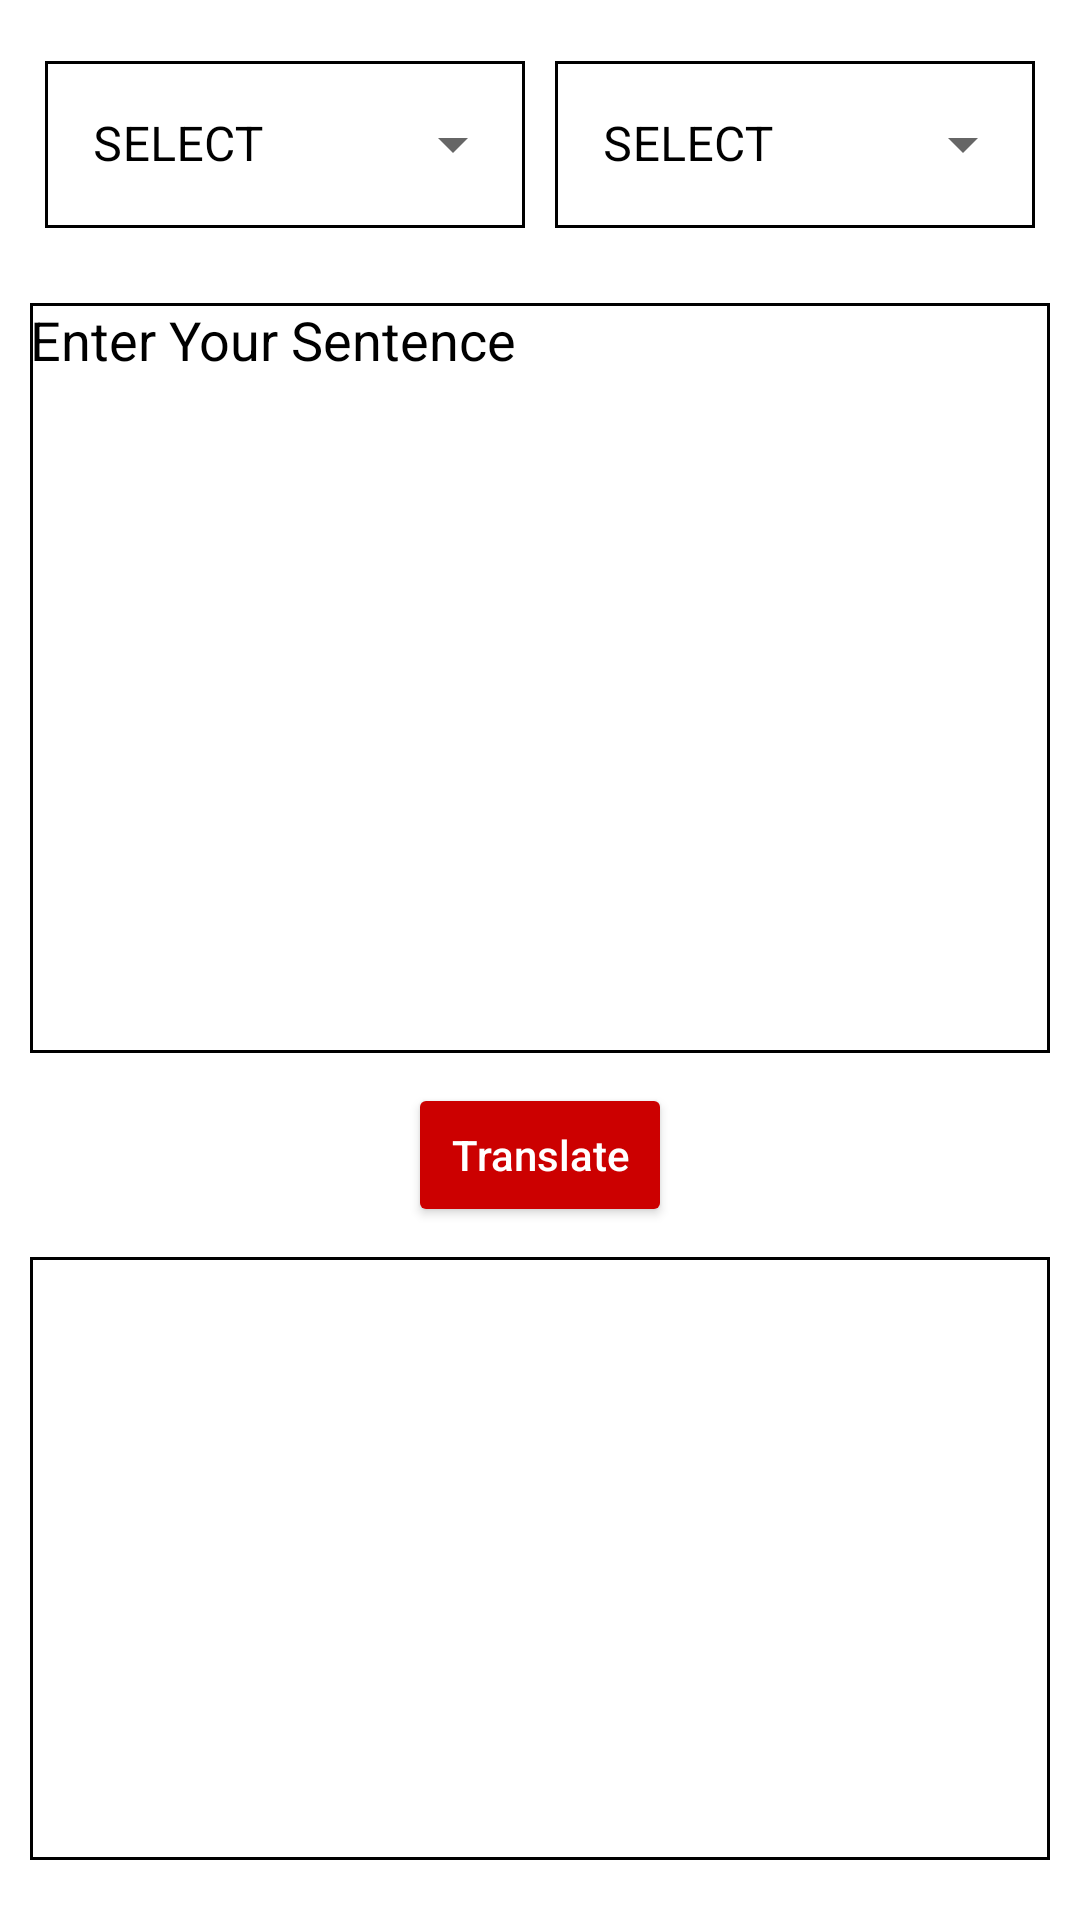

Write the Android layout XML for this screen, with the resource values it uses.
<!-- AndroidManifest.xml: application theme Theme.Realtime_Language_Translation_App -->
<!-- res/layout/activity_main.xml -->
<?xml version="1.0" encoding="utf-8"?>
<androidx.constraintlayout.widget.ConstraintLayout xmlns:android="http://schemas.android.com/apk/res/android"
    xmlns:app="http://schemas.android.com/apk/res-auto"
    xmlns:tools="http://schemas.android.com/tools"
    android:layout_width="match_parent"
    android:layout_height="match_parent"
    android:background="@color/white"
    tools:context=".MainActivity">

    <LinearLayout
        android:layout_width="match_parent"
        android:layout_height="match_parent"
        app:layout_constraintBottom_toBottomOf="parent"
        app:layout_constraintEnd_toEndOf="parent"
        app:layout_constraintStart_toStartOf="parent"
        app:layout_constraintTop_toTopOf="parent"
        android:orientation="vertical"
        android:padding="10dp">

        <LinearLayout
            android:layout_width="match_parent"
            android:layout_height="wrap_content"
            android:orientation="horizontal">

            <com.google.android.material.textfield.TextInputLayout
                android:layout_width="0dp"
                android:layout_height="wrap_content"
                android:layout_weight="3"
                android:layout_margin="5dp"
                android:hint="SELECT"
                android:textColorHint="@color/black"
                style="@style/Widget.MaterialComponents.TextInputLayout.OutlinedBox.ExposedDropdownMenu">

                <AutoCompleteTextView
                    android:id="@+id/language_from"
                    android:layout_width="match_parent"
                    android:layout_height="match_parent"
                    android:background="@drawable/black"
                    android:textColor="@color/black">

                </AutoCompleteTextView>

            </com.google.android.material.textfield.TextInputLayout>

            <ImageView
                android:layout_width="wrap_content"
                android:layout_height="match_parent"
                android:src="@drawable/arrow_right">

            </ImageView>

            <com.google.android.material.textfield.TextInputLayout
                android:layout_width="0dp"
                android:layout_height="wrap_content"
                android:layout_weight="3"
                android:layout_margin="5dp"
                android:hint="SELECT"
                android:textColorHint="@color/black"
                style="@style/Widget.MaterialComponents.TextInputLayout.OutlinedBox.ExposedDropdownMenu">

                <AutoCompleteTextView
                    android:id="@+id/language_to"
                    android:layout_width="match_parent"
                    android:layout_height="match_parent"
                    android:background="@drawable/black"
                    android:textColor="@color/black">

                </AutoCompleteTextView>

            </com.google.android.material.textfield.TextInputLayout>

        </LinearLayout>

        <EditText
            android:id="@+id/inputTxt"
            android:layout_width="match_parent"
            android:layout_height="250dp"
            android:hint="Enter Your Sentence"
            android:gravity="start"
            android:textColorHint="@color/black"
            android:textColor="@color/black"
            android:layout_marginTop="20dp"
            android:background="@drawable/black">

        </EditText>

        <Button
            android:id="@+id/translateBtn"
            android:layout_width="wrap_content"
            android:layout_height="wrap_content"
            android:text="Translate"
            android:textAllCaps="false"
            android:layout_marginTop="10dp"
            android:layout_gravity="center"
            android:bottomRightRadius="15dp"
            android:bottomLeftRadius="15dp"
            android:topLeftRadius="15dp"
            android:topRightRadius="15dp"
            android:backgroundTint="@android:color/holo_red_dark"
            android:textColor="@color/white">

        </Button>

        <TextView
            android:id="@+id/outputTxt"
            android:layout_width="match_parent"
            android:layout_height="0dp"
            android:layout_weight="1"
            android:layout_marginTop="10dp"
            android:layout_marginBottom="10dp"
            android:textColorHint="@color/black"
            android:textColor="@color/black"
            android:background="@drawable/black">

        </TextView>



    </LinearLayout>

</androidx.constraintlayout.widget.ConstraintLayout>
<!-- resources referenced by this layout -->
<resources>
  <!-- drawable black (drawable) -->
  <shape xmlns:android="http://schemas.android.com/apk/res/android" android:shape="rectangle" >
      <solid android:color="@android:color/white" />
      <stroke android:width="1dp" android:color="#000000"/>
  </shape>
  <style name="Theme.Realtime_Language_Translation_App" parent="Theme.MaterialComponents.DayNight.DarkActionBar">
          
          <item name="colorPrimary">@color/purple_500</item>
          <item name="colorPrimaryVariant">@color/purple_700</item>
          <item name="colorOnPrimary">@color/white</item>
          
          <item name="colorSecondary">@color/teal_200</item>
          <item name="colorSecondaryVariant">@color/teal_700</item>
          <item name="colorOnSecondary">@color/black</item>
          
          <item name="android:statusBarColor">?attr/colorPrimaryVariant</item>
          
          <item name="android:forceDarkAllowed" tools:targetApi="q">false</item>
      </style>
  <!-- not gathered from this repository: default colours our renderer supplied (Android Studio template values) -->
  <color name="purple_500">#FF6200EE</color>
  <color name="purple_700">#FF3700B3</color>
  <color name="teal_200">#FF03DAC5</color>
  <color name="teal_700">#FF018786</color>
  <color name="black">#FF000000</color>
  <color name="white">#FFFFFFFF</color>
</resources>
